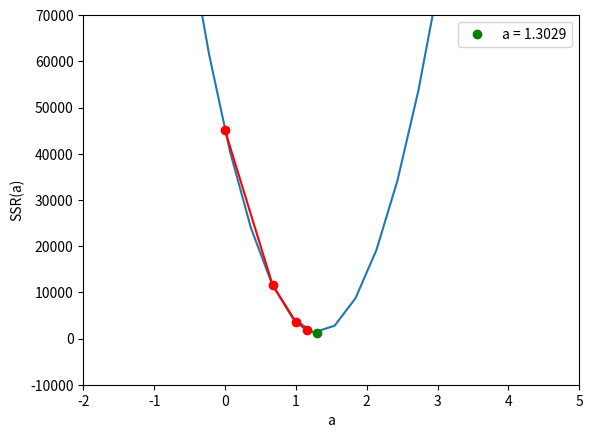

The script that saved this image:
""" Gradient descent
Algorithm starts with a random value of the parameter a
Then, it finds the direction in which the function
descrease faster and takes a step in that direction, then repeat
"""

import matplotlib.pyplot as plt
import numpy as np

# Training Dataset
x = np.array([[30], [46], [60], [65], [77], [95]])
y = np.array([[31], [30], [80], [49], [70], [118]])

# Cost function
def J(a, b, x, y, m):
    J = 0
    for i in range(m): # number of train points
        J += (y[i] - (a*x[i] + b))**2
    return J

# Derivative of the cost function
def dJ(a, b, x, y, m):
    dJ = 0
    for i in range(m):
        dJ += -2*x[i]*(y[i] - (a*x[i] + b)) # d(ax^2) = 2ax
    return dJ.item()

d = dJ(0, -18, x, y, len(x))
print('Derivative J(a) = ', d) # -67218


# Gradient descent (algorithm)
# J(a) derivative is used to find where the SSR is the lowest

a = 0 # start value
l = 0.00001 # learning rate

a1 = a  - l * dJ(a, -18, x, y, len(x))  # step 1
a2 = a1 - l * dJ(a1, -18, x, y, len(x)) # step 2
a3 = a2 - l * dJ(a2, -18, x, y, len(x)) # step 3

print('Step 1 a =', round(a1, 5)) # 0.67218
print('Step 2 a =', round(a2, 5)) # 0.99758
print('Step 3 a =', round(a3, 5)) # 1.15511


# Gradient descent (implementation)
def gradient_descent(a=0, loops=15):
    for i in range(15):
        d = dJ(a, -18, x, y, len(x))
        a = a - d*l
        # print(f'Step {i+1} a = {round(a, 5)}')
    return round(a, 5)

a = gradient_descent(0, 15)
print(round(a, 4)) # 1.3029

a = gradient_descent(2.23, 15) # different value for a start
print(round(a, 4)) # 1.3029


# Grapichs
fig, ax = plt.subplots()
A = np.linspace(-2, 4.5, 23) # 21 values
ax.plot(A, J(A, -18, x, y, m=len(x))) # J(a)

ax.plot(a, J(a, -18, x, y, m=len(x)), 'o', color='g', label='a = 1.3029') # optim

ax.plot(0,  J(0,  -18, x, y, m=len(x)), 'o', color='r')
ax.plot(a1, J(a1, -18, x, y, m=len(x)), 'o', color='r')
ax.plot(a2, J(a2, -18, x, y, m=len(x)), 'o', color='r')
ax.plot(a3, J(a3, -18, x, y, m=len(x)), 'o', color='r')

ax.plot([0,  a1], [J(0,  -18, x, y, len(x)), J(a1, -18, x, y, len(x))], color='r')
ax.plot([a1, a2], [J(a1, -18, x, y, len(x)), J(a2, -18, x, y, len(x))], color='r')
ax.plot([a2, a3], [J(a2, -18, x, y, len(x)), J(a3, -18, x, y, len(x))], color='r')

plt.xlim(-2, 5)
plt.ylim(-10000, 70000)
plt.xlabel("a")
plt.ylabel("SSR(a)")  
plt.legend()
plt.show()